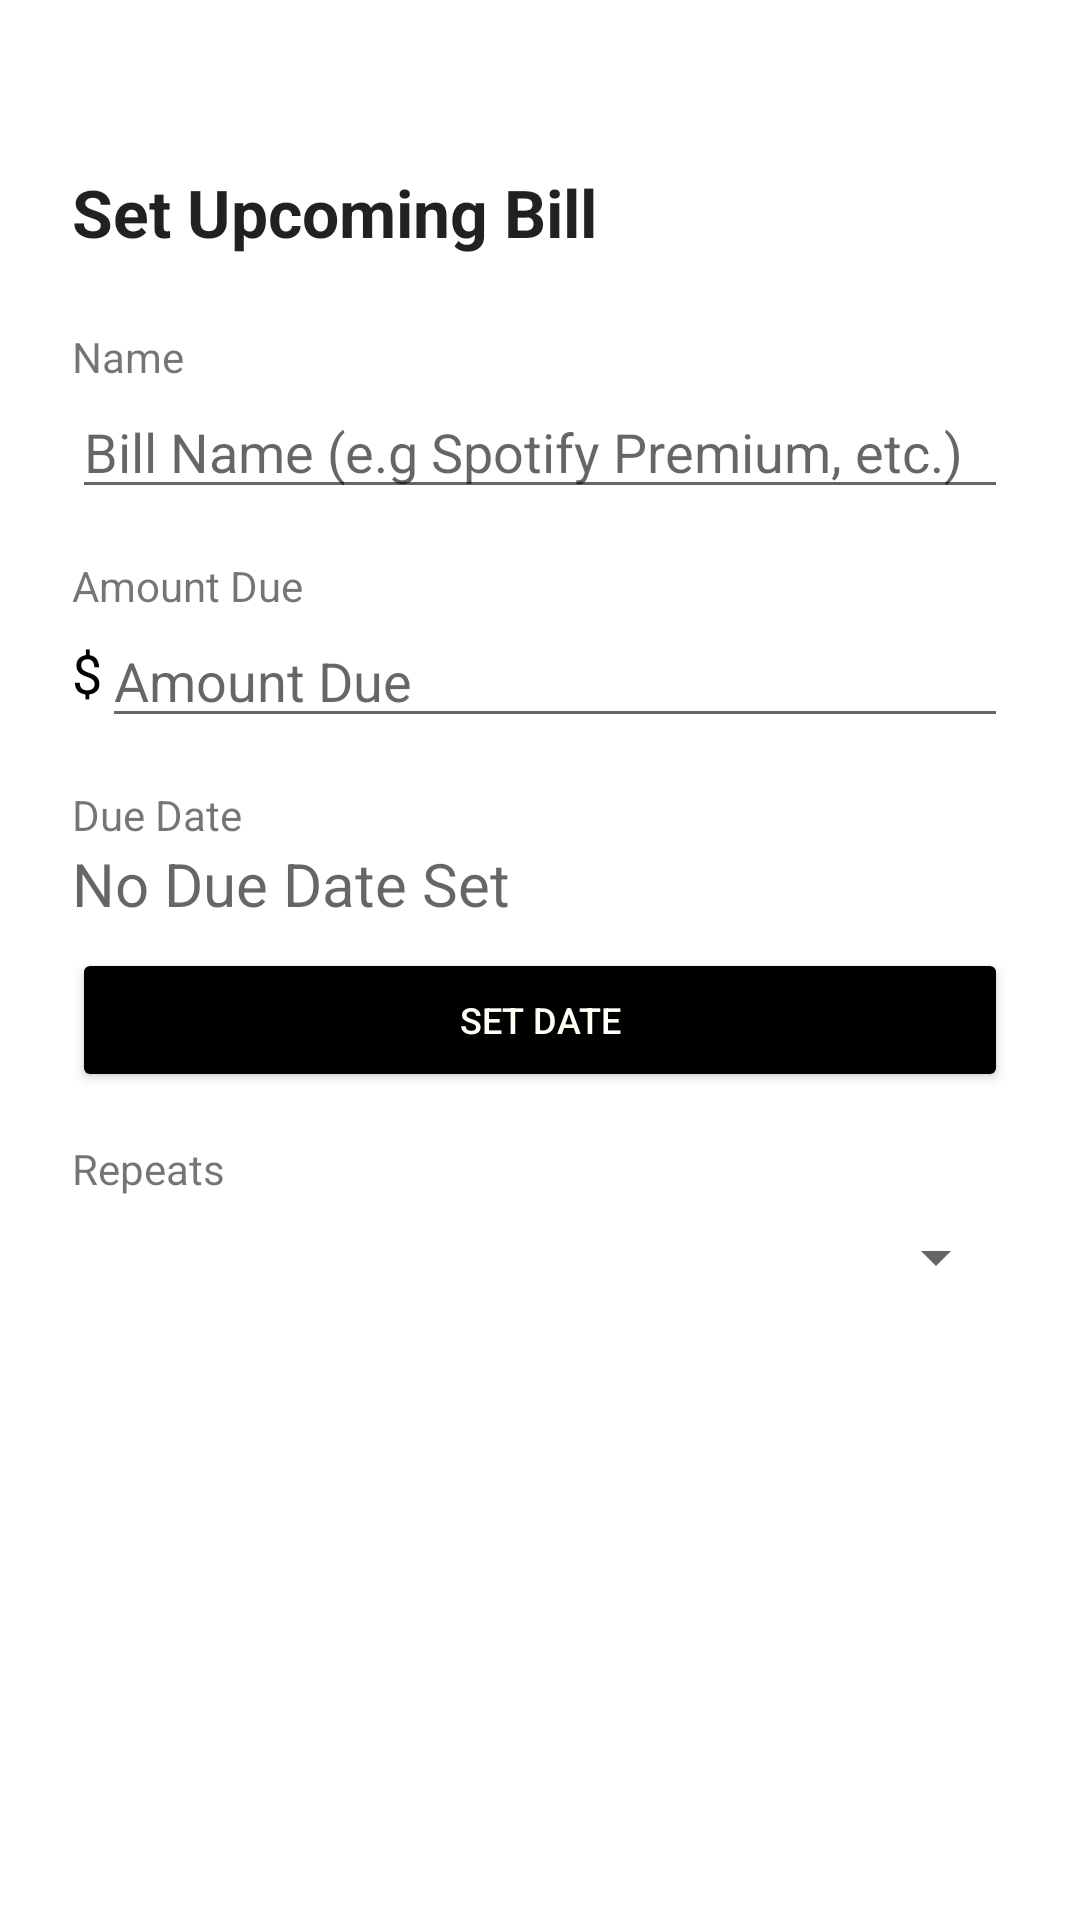

This screen was rendered from an Android layout file. Write that file and the resources it references.
<!-- AndroidManifest.xml: application theme Theme.Birch -->
<!-- res/layout/fragment_create_upcoming_transaction.xml -->
<?xml version="1.0" encoding="utf-8"?>
<androidx.constraintlayout.widget.ConstraintLayout xmlns:android="http://schemas.android.com/apk/res/android"
    xmlns:app="http://schemas.android.com/apk/res-auto"
    xmlns:tools="http://schemas.android.com/tools"
    android:layout_width="match_parent"
    android:layout_height="match_parent"
    tools:context=".ui.YourSpending.CreateUpcomingTransactionFragment">

    
    <TextView
        android:id="@+id/textView18"
        android:layout_width="wrap_content"
        android:layout_height="wrap_content"
        android:layout_marginStart="24dp"
        android:layout_marginTop="32dp"
        android:text="Set Upcoming Bill"
        android:textAppearance="@style/TextAppearance.AppCompat.Large"
        android:textStyle="bold"
        app:layout_constraintStart_toStartOf="parent"
        app:layout_constraintTop_toBottomOf="@+id/icon_cancelBill" />

    <EditText
        android:id="@+id/et_billName"
        android:layout_width="0dp"
        android:layout_height="wrap_content"
        android:layout_marginStart="24dp"
        android:layout_marginEnd="24dp"
        android:ems="10"
        android:hint="Bill Name (e.g Spotify Premium, etc.)"
        android:inputType="textPersonName"
        app:layout_constraintEnd_toEndOf="parent"
        app:layout_constraintHorizontal_bias="0.0"
        app:layout_constraintStart_toStartOf="parent"
        app:layout_constraintTop_toBottomOf="@+id/textView22" />

    <TextView
        android:id="@+id/et_billDueDate"
        android:layout_width="0dp"
        android:layout_height="wrap_content"
        android:layout_marginStart="24dp"
        android:layout_marginEnd="24dp"
        android:ems="10"
        android:hint="No Due Date Set"
        android:inputType="date"
        android:textColor="@color/black"
        android:textSize="20sp"
        app:layout_constraintEnd_toEndOf="parent"
        app:layout_constraintHorizontal_bias="1.0"
        app:layout_constraintStart_toStartOf="parent"
        app:layout_constraintTop_toBottomOf="@+id/textView29" />

    <EditText
        android:id="@+id/et_billAmount"
        android:layout_width="0dp"
        android:layout_height="wrap_content"
        android:layout_marginEnd="24dp"
        android:ems="10"
        android:hint="Amount Due"
        android:inputType="numberDecimal"
        app:layout_constraintEnd_toEndOf="parent"
        app:layout_constraintStart_toEndOf="@+id/textView20"
        app:layout_constraintTop_toBottomOf="@+id/textView23" />

    <TextView
        android:id="@+id/textView19"
        android:layout_width="wrap_content"
        android:layout_height="wrap_content"
        android:layout_marginTop="16dp"
        android:text="Repeats"
        app:layout_constraintStart_toStartOf="@+id/spinner_billRepeats"
        app:layout_constraintTop_toBottomOf="@+id/btn_setBillDueDate" />

    <Spinner
        android:id="@+id/spinner_billRepeats"
        android:layout_width="0dp"
        android:layout_height="wrap_content"
        android:layout_marginStart="24dp"
        android:layout_marginTop="8dp"
        android:layout_marginEnd="24dp"
        app:layout_constraintEnd_toEndOf="parent"
        app:layout_constraintHorizontal_bias="0.0"
        app:layout_constraintStart_toStartOf="parent"
        app:layout_constraintTop_toBottomOf="@+id/textView19" />

    <TextView
        android:id="@+id/textView20"
        android:layout_width="wrap_content"
        android:layout_height="wrap_content"
        android:layout_marginStart="24dp"
        android:text="$"
        android:textAppearance="@style/TextAppearance.AppCompat.Medium"
        android:textColor="#000000"
        app:layout_constraintBottom_toBottomOf="@+id/et_billAmount"
        app:layout_constraintStart_toStartOf="parent"
        app:layout_constraintTop_toTopOf="@+id/et_billAmount"
        app:layout_constraintVertical_bias="0.423" />

    <Button
        android:id="@+id/btn_setBillDueDate"
        android:layout_width="0dp"
        android:layout_height="wrap_content"
        android:layout_marginStart="24dp"
        android:layout_marginTop="8dp"
        android:layout_marginEnd="24dp"
        android:backgroundTint="@color/black"
        android:text="Set Date"
        android:textColor="@color/ic_launcher_background"
        android:textSize="12sp"
        app:cornerRadius="5sp"
        app:icon="@drawable/ic_baseline_edit_calendar_24"
        app:iconGravity="textStart"
        app:iconSize="16dp"
        app:iconTint="#FFFFFF"
        app:layout_constraintEnd_toEndOf="parent"
        app:layout_constraintStart_toStartOf="parent"
        app:layout_constraintTop_toBottomOf="@+id/et_billDueDate" />

    <Button
        android:id="@+id/btn_createBill"
        android:layout_width="0dp"
        android:layout_height="wrap_content"
        android:layout_marginEnd="24dp"
        android:layout_marginBottom="24dp"
        android:backgroundTint="#000000"
        android:text="Create"
        android:textColor="#FFFFFF"
        android:visibility="gone"
        app:layout_constraintBottom_toBottomOf="parent"
        app:layout_constraintEnd_toEndOf="parent" />

    <Button
        android:id="@+id/btn_cancelBill"
        android:layout_width="0dp"
        android:layout_height="wrap_content"
        android:layout_marginStart="24dp"
        android:layout_marginBottom="24dp"
        android:backgroundTint="#6D7748"
        android:text="Cancel"
        android:textColor="@color/ic_launcher_background"
        android:visibility="gone"
        app:layout_constraintBottom_toBottomOf="parent"
        app:layout_constraintStart_toStartOf="parent" />

    <Button
        android:id="@+id/btn_deleteBill"
        android:layout_width="0dp"
        android:layout_height="wrap_content"
        android:layout_marginStart="24dp"
        android:layout_marginEnd="24dp"
        android:layout_marginBottom="24dp"
        android:backgroundTint="#B71C1C"
        android:text="Delete"
        android:textColor="#FFFFFF"
        android:visibility="invisible"
        app:icon="@drawable/ic_baseline_delete_24"
        app:iconGravity="textStart"
        app:iconTint="#FFFFFF"
        app:layout_constraintBottom_toTopOf="@+id/btn_createBill"
        app:layout_constraintEnd_toEndOf="parent"
        app:layout_constraintHorizontal_bias="0.0"
        app:layout_constraintStart_toStartOf="parent" />

    <ImageView
        android:id="@+id/icon_createBill"
        android:layout_width="wrap_content"
        android:layout_height="wrap_content"
        android:layout_marginTop="24dp"
        android:layout_marginEnd="24dp"
        android:scaleX="1.5"
        android:scaleY="1.5"
        android:src="@drawable/ic_baseline_check_24"
        app:layout_constraintEnd_toEndOf="parent"
        app:layout_constraintTop_toTopOf="parent" />

    <ImageView
        android:id="@+id/icon_cancelBill"
        android:layout_width="wrap_content"
        android:layout_height="wrap_content"
        android:layout_marginStart="24dp"
        android:layout_marginTop="24dp"
        android:scaleType="fitCenter"
        android:scaleX="1.5"
        android:scaleY="1.5"
        android:src="@drawable/ic_baseline_keyboard_backspace_24"
        app:layout_constraintStart_toStartOf="parent"
        app:layout_constraintTop_toTopOf="parent" />

    <TextView
        android:id="@+id/textView22"
        android:layout_width="wrap_content"
        android:layout_height="wrap_content"
        android:layout_marginTop="24dp"
        android:text="Name"
        app:layout_constraintStart_toStartOf="@+id/et_billName"
        app:layout_constraintTop_toBottomOf="@+id/textView18" />

    <TextView
        android:id="@+id/textView23"
        android:layout_width="wrap_content"
        android:layout_height="wrap_content"
        android:layout_marginTop="16dp"
        android:text="Amount Due"
        app:layout_constraintStart_toStartOf="@+id/textView20"
        app:layout_constraintTop_toBottomOf="@+id/et_billName" />

    <TextView
        android:id="@+id/textView29"
        android:layout_width="wrap_content"
        android:layout_height="wrap_content"
        android:layout_marginTop="16dp"
        android:text="Due Date"
        app:layout_constraintStart_toStartOf="@+id/et_billDueDate"
        app:layout_constraintTop_toBottomOf="@+id/et_billAmount" />

</androidx.constraintlayout.widget.ConstraintLayout>
<!-- resources referenced by this layout -->
<resources>
  <color name="black">#FF000000</color>
  <color name="ic_launcher_background">#FFFFF3</color>
  <style name="Theme.Birch" parent="Theme.MaterialComponents.DayNight.DarkActionBar">
          <item name="windowNoTitle">true</item>
  
          <item name="android:windowBackground">@color/white</item>
          <item name="android:windowActivityTransitions">@color/white_ivory</item>
  
          
          <item name="colorPrimary">@color/white_variant</item>
          <item name="colorPrimaryVariant">@color/white_variant</item>
          <item name="colorOnPrimary">@color/blue_gray</item>
          
          <item name="colorSecondary">@color/dark_gray</item>
          <item name="colorSecondaryVariant">@color/blue_gray</item>
          <item name="colorOnSecondary">@color/white_variant</item>
      </style>
  <color name="white">#FFFFFFFF</color>
  <color name="white_ivory">#FFFFFFF3</color>
  <color name="white_variant">#FFB1B1B1</color>
  <color name="blue_gray">#FF748294</color>
  <color name="dark_gray">#FF566270</color>
</resources>
